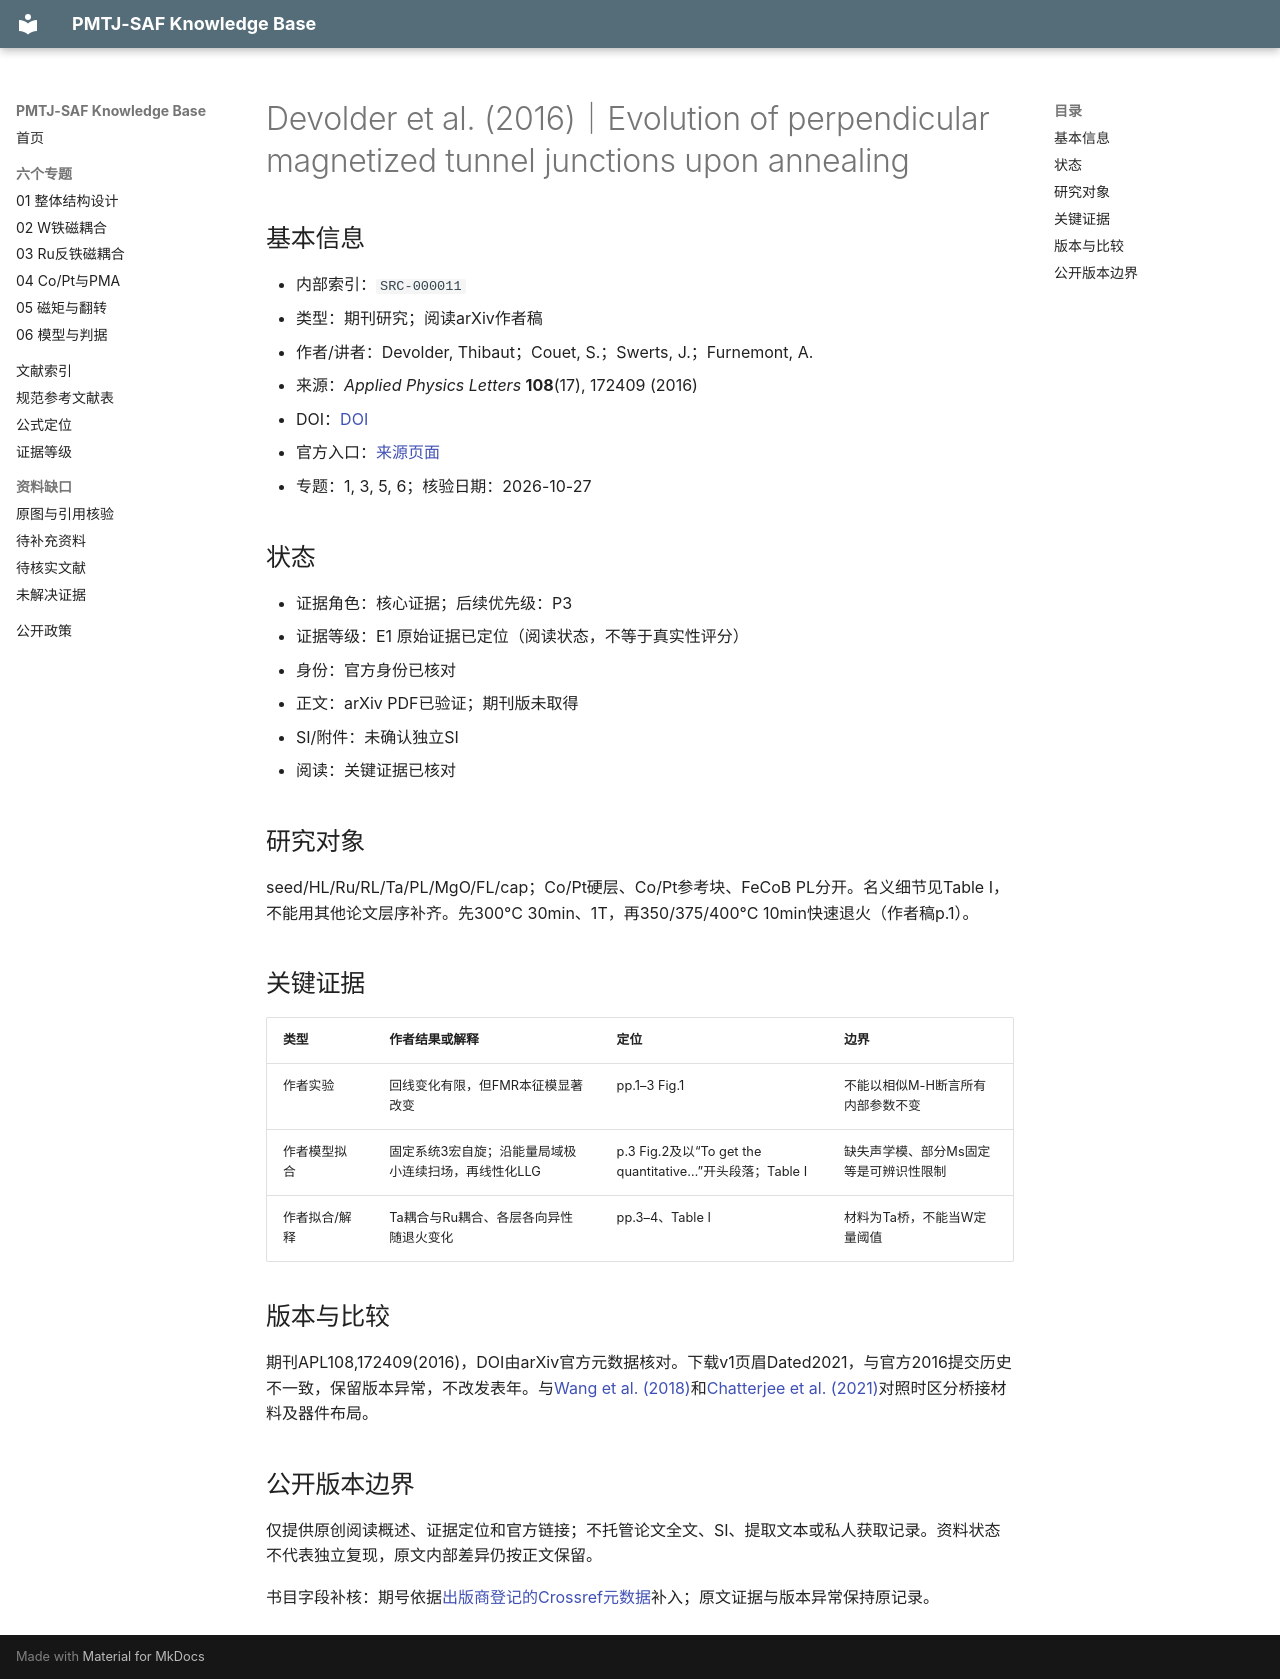

repository: Herr-Pig/pmtj-saf-knowledge-base · page: library/records/SRC-000011/index.html · generator: mkdocs

# Devolder et al. (2016)｜Evolution of perpendicular magnetized tunnel junctions upon annealing

## 基本信息
- 内部索引：`SRC-000011`
- 类型：期刊研究；阅读arXiv作者稿
- 作者/讲者：Devolder, Thibaut；Couet, S.；Swerts, J.；Furnemont, A.
- 来源：*Applied Physics Letters* **108**(17), 172409 (2016)
- DOI：[DOI](https://doi.org/10.1063/1.4948378)
- 官方入口：[来源页面](https://arxiv.org/abs/1603.02824)
- 专题：1, 3, 5, 6；核验日期：2026-10-27

## 状态
- 证据角色：核心证据；后续优先级：P3
- 证据等级：E1 原始证据已定位（阅读状态，不等于真实性评分）
- 身份：官方身份已核对
- 正文：arXiv PDF已验证；期刊版未取得
- SI/附件：未确认独立SI
- 阅读：关键证据已核对

## 研究对象
seed/HL/Ru/RL/Ta/PL/MgO/FL/cap；Co/Pt硬层、Co/Pt参考块、FeCoB PL分开。名义细节见Table I，不能用其他论文层序补齐。先300°C 30min、1T，再350/375/400°C 10min快速退火（作者稿p.1）。

## 关键证据
| 类型 | 作者结果或解释 | 定位 | 边界 |
|---|---|---|---|
| 作者实验 | 回线变化有限，但FMR本征模显著改变 | pp.1–3 Fig.1 | 不能以相似M-H断言所有内部参数不变 |
| 作者模型拟合 | 固定系统3宏自旋；沿能量局域极小连续扫场，再线性化LLG | p.3 Fig.2及以“To get the quantitative…”开头段落；Table I | 缺失声学模、部分Ms固定等是可辨识性限制 |
| 作者拟合/解释 | Ta耦合与Ru耦合、各层各向异性随退火变化 | pp.3–4、Table I | 材料为Ta桥，不能当W定量阈值 |

## 版本与比较
期刊APL108,172409(2016)，DOI由arXiv官方元数据核对。下载v1页眉Dated2021，与官方2016提交历史不一致，保留版本异常，不改发表年。与[Wang et al. (2018)](SRC-000002.md)和[Chatterjee et al. (2021)](SRC-000004.md)对照时区分桥接材料及器件布局。


## 公开版本边界

仅提供原创阅读概述、证据定位和官方链接；不托管论文全文、SI、提取文本或私人获取记录。资料状态不代表独立复现，原文内部差异仍按正文保留。

书目字段补核：期号依据[出版商登记的Crossref元数据](https://api.crossref.org/works/10.1063/1.4948378)补入；原文证据与版本异常保持原记录。
